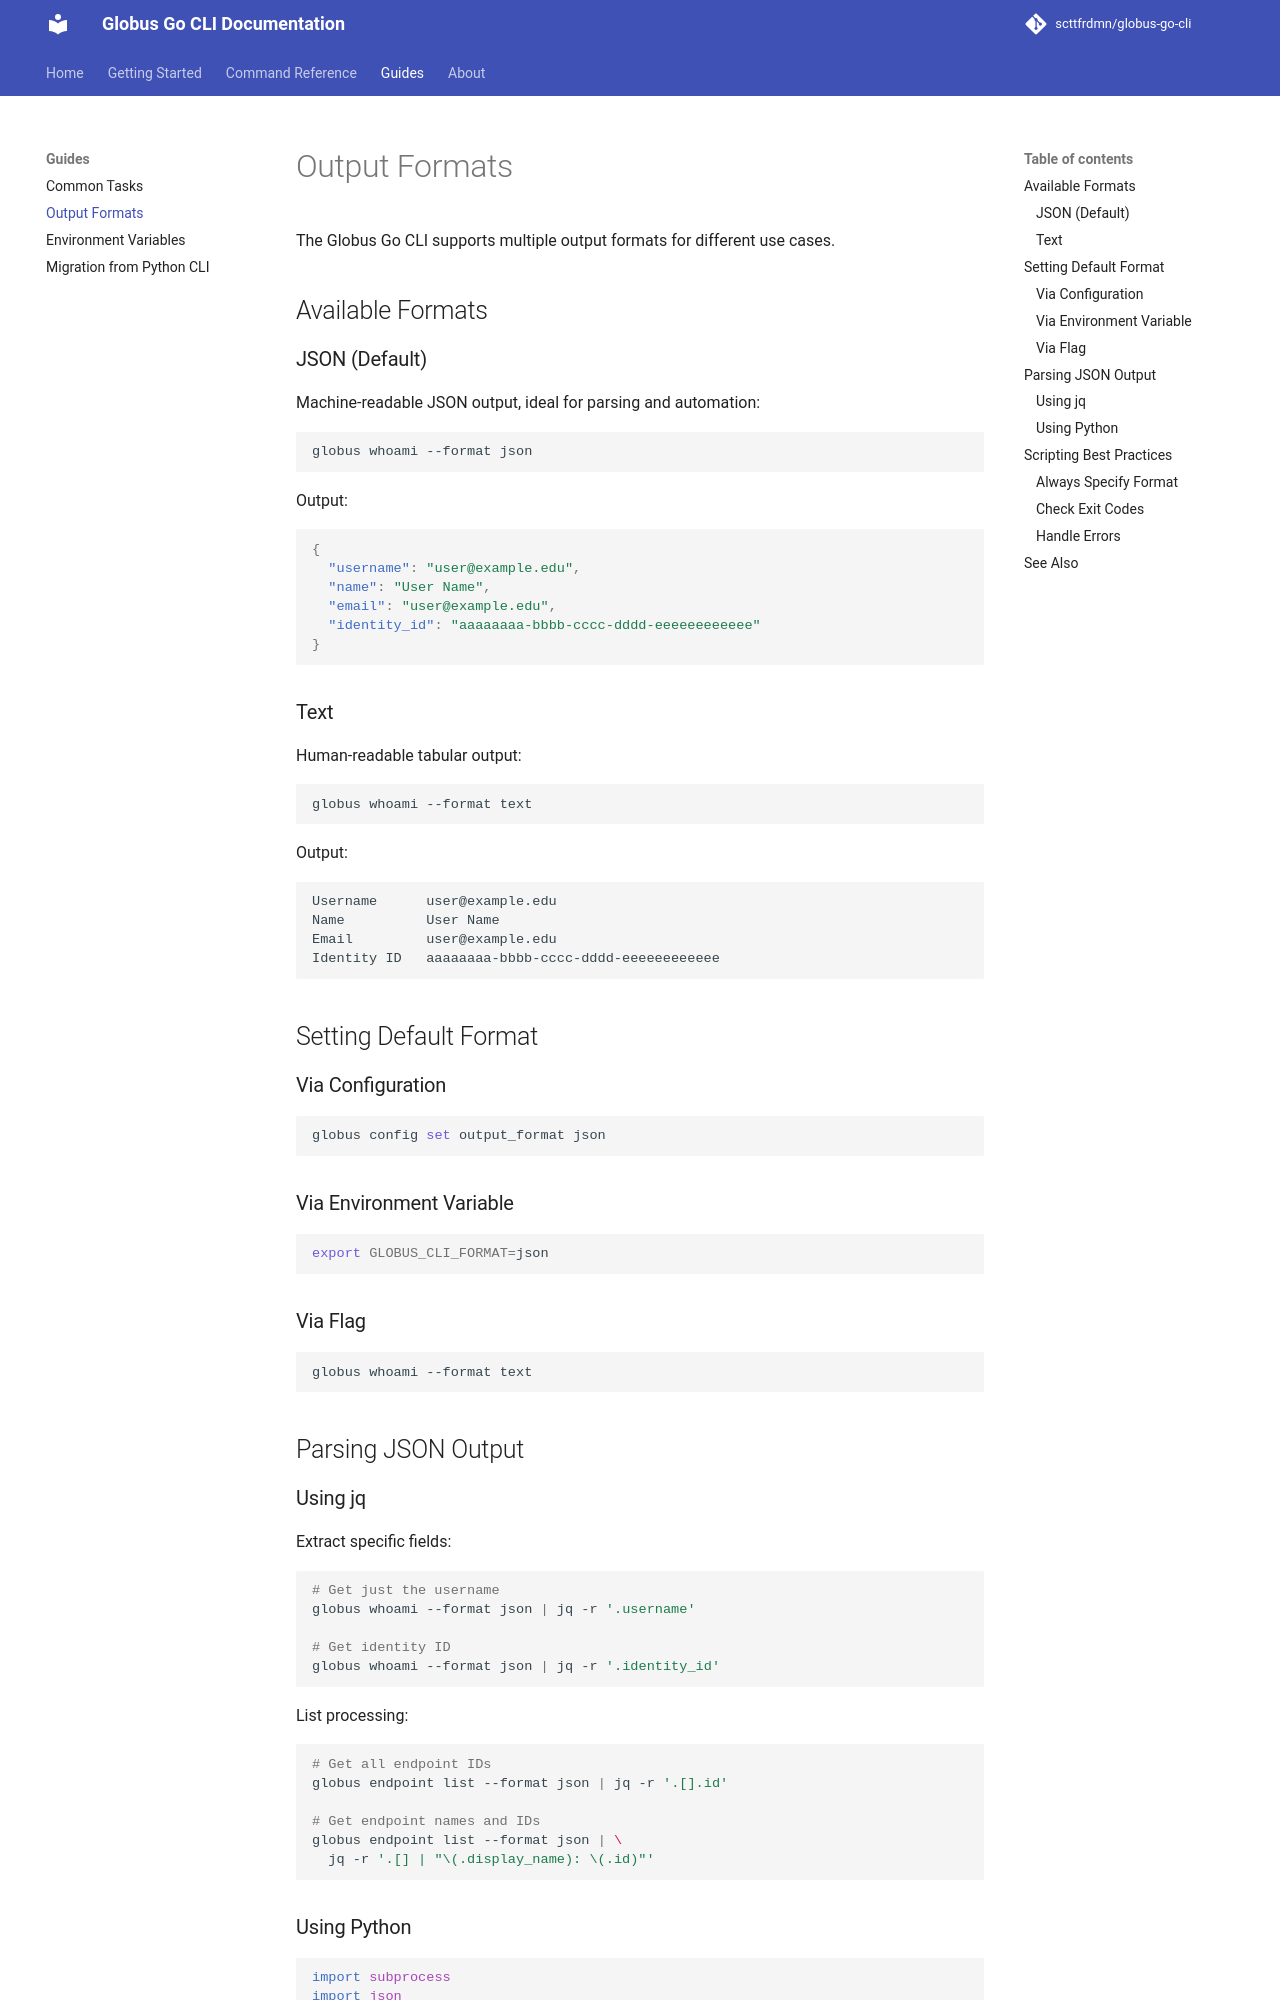

repository: scttfrdmn/globus-go-cli · page: guides/output-formats/index.html · generator: mkdocs

# Output Formats

The Globus Go CLI supports multiple output formats for different use cases.

## Available Formats

### JSON (Default)

Machine-readable JSON output, ideal for parsing and automation:

```bash
globus whoami --format json
```

Output:

```json
{
  "username": "user@example.edu",
  "name": "User Name",
  "email": "user@example.edu",
  "identity_id": "aaaaaaaa-bbbb-cccc-dddd-eeeeeeeeeeee"
}
```

### Text

Human-readable tabular output:

```bash
globus whoami --format text
```

Output:

```
Username      user@example.edu
Name          User Name
Email         user@example.edu
Identity ID   aaaaaaaa-bbbb-cccc-dddd-eeeeeeeeeeee
```

## Setting Default Format

### Via Configuration

```bash
globus config set output_format json
```

### Via Environment Variable

```bash
export GLOBUS_CLI_FORMAT=json
```

### Via Flag

```bash
globus whoami --format text
```

## Parsing JSON Output

### Using jq

Extract specific fields:

```bash
# Get just the username
globus whoami --format json | jq -r '.username'

# Get identity ID
globus whoami --format json | jq -r '.identity_id'
```

List processing:

```bash
# Get all endpoint IDs
globus endpoint list --format json | jq -r '.[].id'

# Get endpoint names and IDs
globus endpoint list --format json | \
  jq -r '.[] | "\(.display_name): \(.id)"'
```
